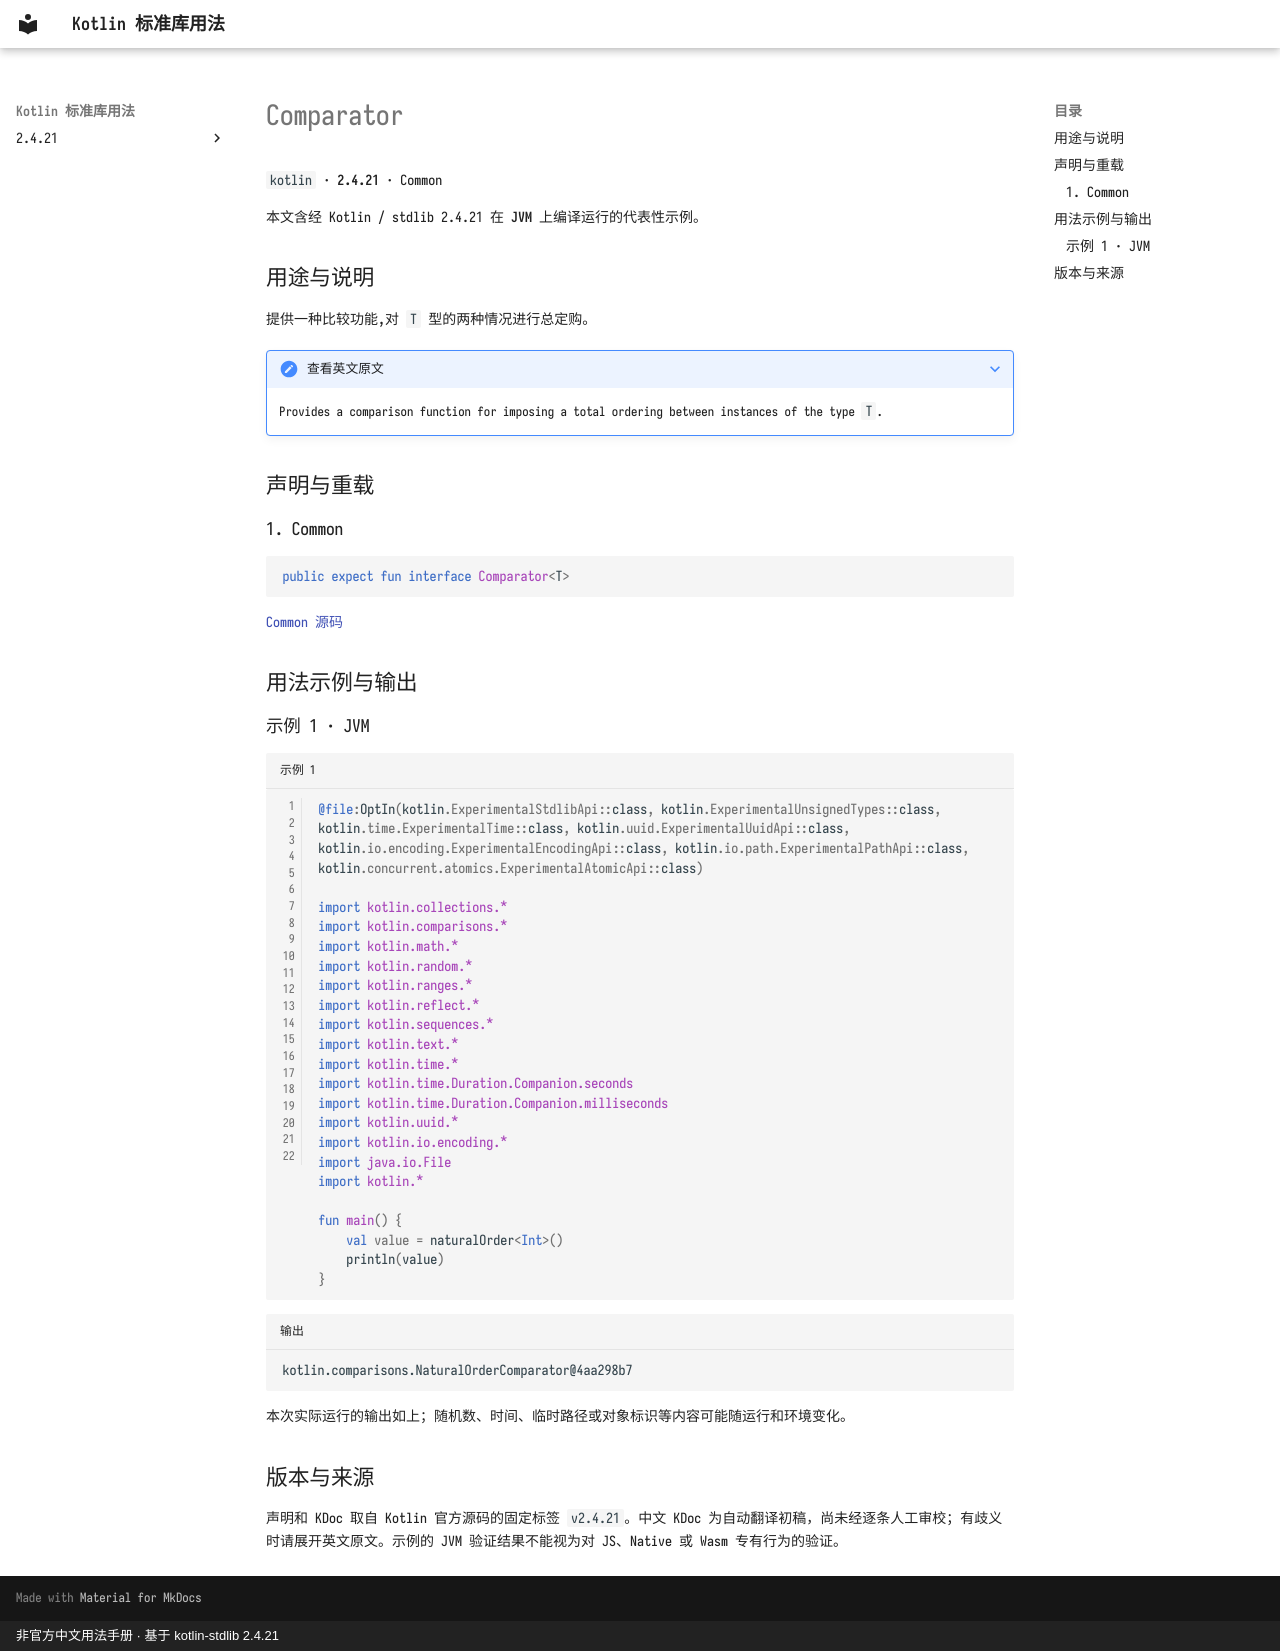

repository: oooooooko/kotlin-stdlib-docs · page: zh/api/kotlin/comparator--9a348d5e/index.html · generator: mkdocs · copyright: 非官方中文用法手册 · 基于 kotlin-stdlib 2.4.21

# Comparator

`kotlin` · **2.4.21** · Common

本文含经 Kotlin / stdlib 2.4.21 在 **JVM** 上编译运行的代表性示例。

## 用途与说明

提供一种比较功能,对 `T` 型的两种情况进行总定购。

??? note "查看英文原文"

    Provides a comparison function for imposing a total ordering between instances of the type `T`.

## 声明与重载

### 1. Common

```kotlin
public expect fun interface Comparator<T>
```

[Common 源码](https://github.com/JetBrains/kotlin/blob/v2.4.21/libraries/stdlib/common/src/kotlin/Comparator.kt#L8)

## 用法示例与输出

### 示例 1 · JVM

```kotlin title="示例 1" linenums="1"
@file:OptIn(kotlin.ExperimentalStdlibApi::class, kotlin.ExperimentalUnsignedTypes::class, kotlin.time.ExperimentalTime::class, kotlin.uuid.ExperimentalUuidApi::class, kotlin.io.encoding.ExperimentalEncodingApi::class, kotlin.io.path.ExperimentalPathApi::class, kotlin.concurrent.atomics.ExperimentalAtomicApi::class)

import kotlin.collections.*
import kotlin.comparisons.*
import kotlin.math.*
import kotlin.random.*
import kotlin.ranges.*
import kotlin.reflect.*
import kotlin.sequences.*
import kotlin.text.*
import kotlin.time.*
import kotlin.time.Duration.Companion.seconds
import kotlin.time.Duration.Companion.milliseconds
import kotlin.uuid.*
import kotlin.io.encoding.*
import java.io.File
import kotlin.*

fun main() {
    val value = naturalOrder<Int>()
    println(value)
}
```

```text title="输出"
kotlin.comparisons.NaturalOrderComparator@4aa298b7
```

本次实际运行的输出如上；随机数、时间、临时路径或对象标识等内容可能随运行和环境变化。

## 版本与来源

声明和 KDoc 取自 Kotlin 官方源码的固定标签 `v2.4.21`。中文 KDoc 为自动翻译初稿，尚未经逐条人工审校；有歧义时请展开英文原文。示例的 JVM 验证结果不能视为对 JS、Native 或 Wasm 专有行为的验证。
